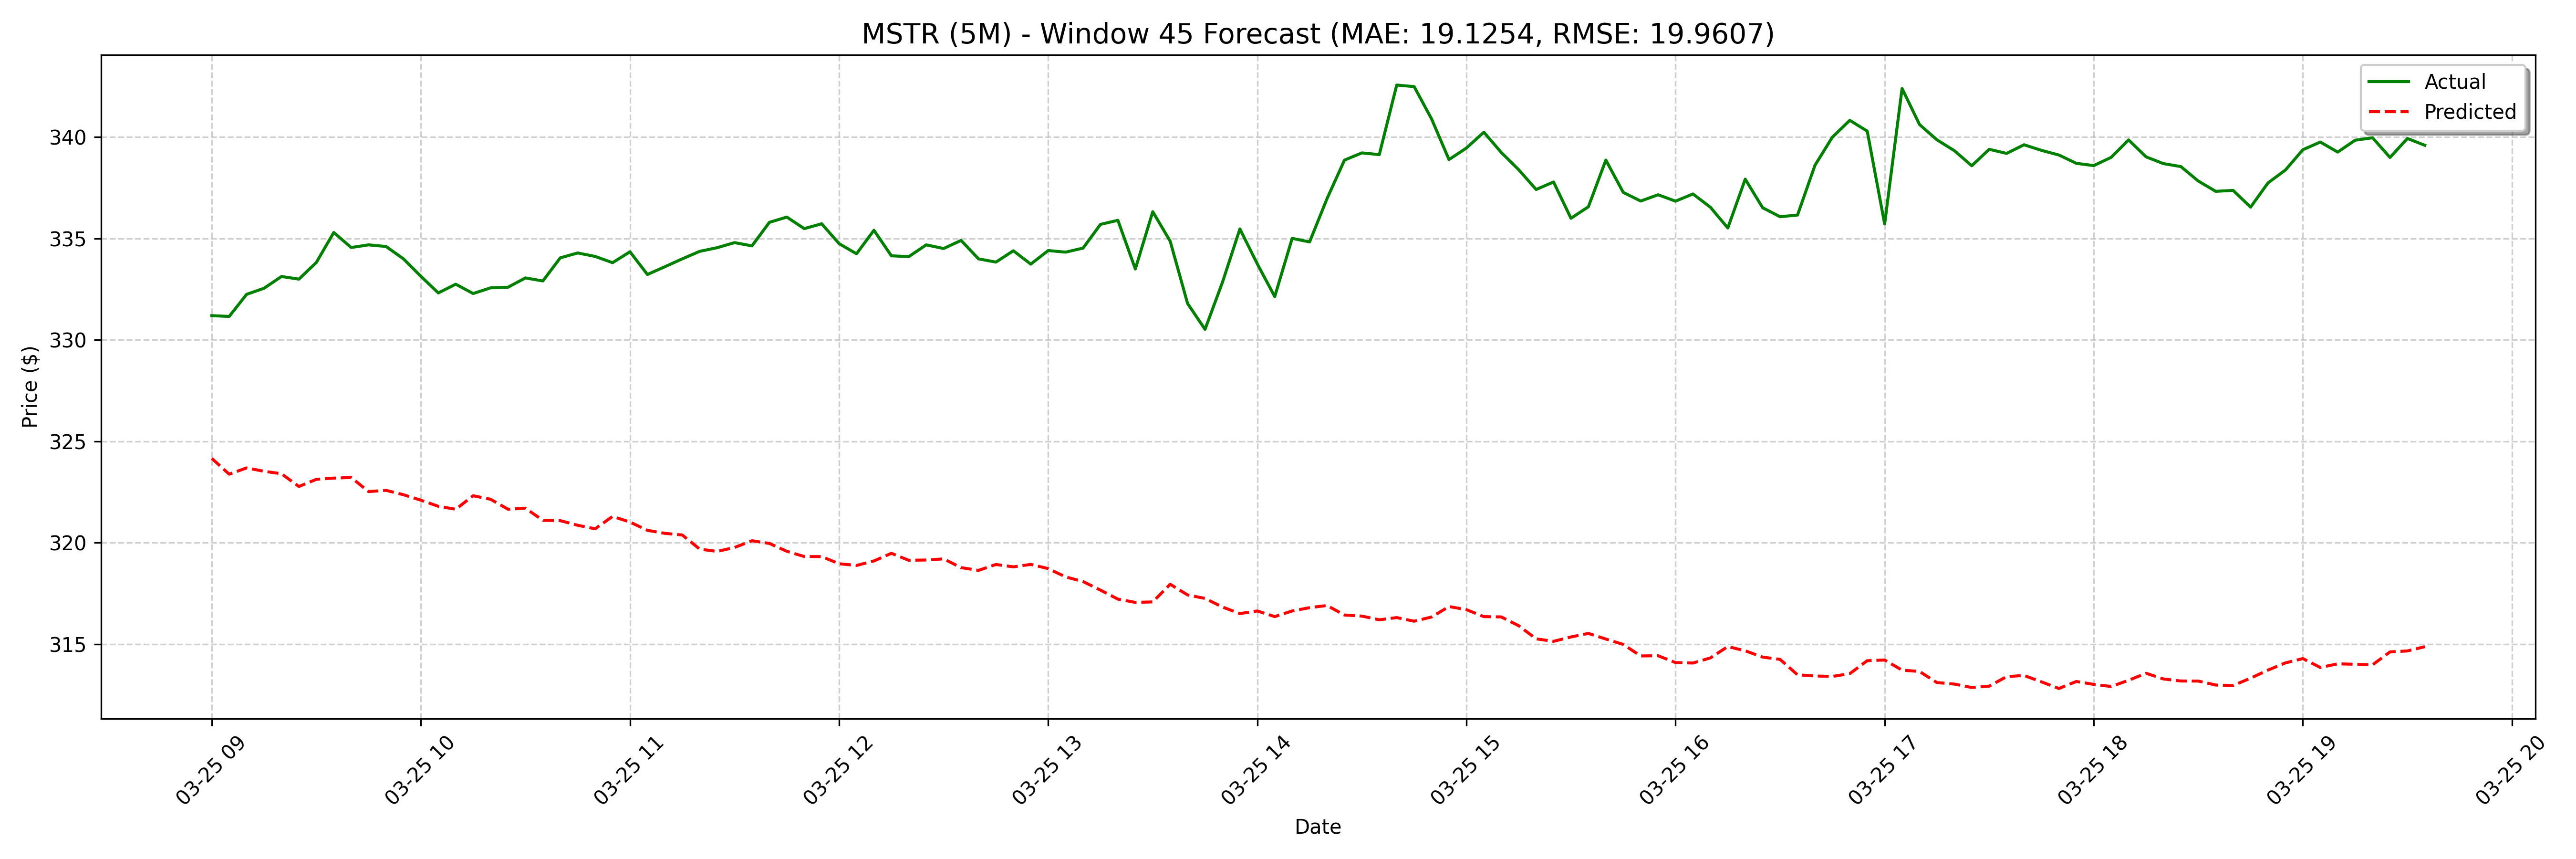

Source data for this figure (header and first rows):
date, actual, forecast
2025-03-25 09:00:00, 331.2, 324.2
2025-03-25 09:05:00, 331.2, 323.4
2025-03-25 09:10:00, 332.2, 323.7
2025-03-25 09:15:00, 332.6, 323.5
2025-03-25 09:20:00, 333.1, 323.4
2025-03-25 09:25:00, 333.0, 322.8
2025-03-25 09:30:00, 333.8, 323.1
2025-03-25 09:35:00, 335.3, 323.2
2025-03-25 09:40:00, 334.6, 323.2
2025-03-25 09:45:00, 334.7, 322.5
2025-03-25 09:50:00, 334.6, 322.6
2025-03-25 09:55:00, 334.0, 322.4
2025-03-25 10:00:00, 333.1, 322.1
2025-03-25 10:05:00, 332.3, 321.8
2025-03-25 10:10:00, 332.8, 321.7
2025-03-25 10:15:00, 332.3, 322.3
2025-03-25 10:20:00, 332.6, 322.1
2025-03-25 10:25:00, 332.6, 321.7
2025-03-25 10:30:00, 333.1, 321.7
2025-03-25 10:35:00, 332.9, 321.1
2025-03-25 10:40:00, 334.1, 321.1
2025-03-25 10:45:00, 334.3, 320.9
2025-03-25 10:50:00, 334.1, 320.7
2025-03-25 10:55:00, 333.8, 321.3
2025-03-25 11:00:00, 334.4, 321
2025-03-25 11:05:00, 333.2, 320.6
2025-03-25 11:10:00, 333.6, 320.5
2025-03-25 11:15:00, 334.0, 320.4
2025-03-25 11:20:00, 334.4, 319.7
2025-03-25 11:25:00, 334.6, 319.6
2025-03-25 11:30:00, 334.8, 319.8
2025-03-25 11:35:00, 334.6, 320.1
2025-03-25 11:40:00, 335.8, 320
2025-03-25 11:45:00, 336.1, 319.6
2025-03-25 11:50:00, 335.5, 319.3
2025-03-25 11:55:00, 335.7, 319.3
2025-03-25 12:00:00, 334.8, 319
2025-03-25 12:05:00, 334.2, 318.9
2025-03-25 12:10:00, 335.4, 319.1
2025-03-25 12:15:00, 334.1, 319.5
2025-03-25 12:20:00, 334.1, 319.1
2025-03-25 12:25:00, 334.7, 319.2
2025-03-25 12:30:00, 334.5, 319.2
2025-03-25 12:35:00, 334.9, 318.8
2025-03-25 12:40:00, 334.0, 318.6
2025-03-25 12:45:00, 333.8, 318.9
2025-03-25 12:50:00, 334.4, 318.8
2025-03-25 12:55:00, 333.7, 318.9
2025-03-25 13:00:00, 334.4, 318.7
2025-03-25 13:05:00, 334.3, 318.3
2025-03-25 13:10:00, 334.5, 318.1
2025-03-25 13:15:00, 335.7, 317.7
2025-03-25 13:20:00, 335.9, 317.2
2025-03-25 13:25:00, 333.5, 317.1
2025-03-25 13:30:00, 336.3, 317.1
2025-03-25 13:35:00, 334.9, 318
2025-03-25 13:40:00, 331.8, 317.4
2025-03-25 13:45:00, 330.5, 317.3
2025-03-25 13:50:00, 332.8, 316.8
2025-03-25 13:55:00, 335.5, 316.5
... 68 more rows
